Run: headless pygame with SDL's dummy video driver; simulated clock (each Clock.tick advances the game by its frame time, no real sleeping); random seed 0; keys injected as events and as key.get_pressed() state; no mouse input.
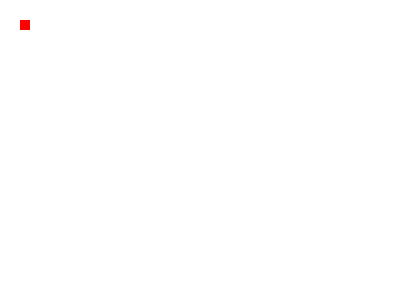
Frame 1 of 4 · flips 1–60 · no input
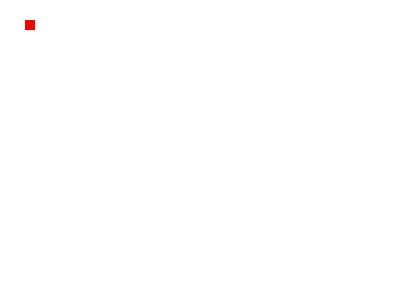
Frame 2 of 4 · flips 61–180 · tapped SPACE, RETURN · held RIGHT (→), D
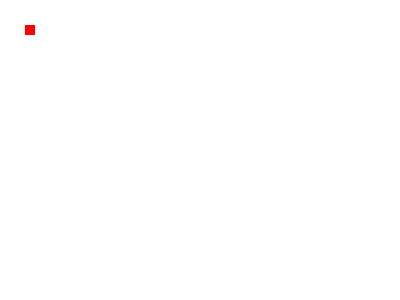
Frame 3 of 4 · flips 181–300 · held DOWN (↓), S
Frame 4 of 4 · flips 301–420 · held LEFT (←), A, UP (↑), W · screen same as frame 1, image omitted

The pygame program that drew these frames:

import pygame

BLACK    = (   0,   0,   0)
WHITE    = ( 255, 255, 255)
GREEN    = (   0, 255,   0)
RED      = ( 255,   0,   0)

pygame.init()

size = (400, 300)
screen = pygame.display.set_mode(size)

pygame.display.set_caption("走動的方塊")

done = False

clock = pygame.time.Clock()

x = 10
y = 10

while not done:
    for event in pygame.event.get(): 
        if event.type == pygame.QUIT: 
            done = True
        if event.type == pygame.KEYDOWN:
            if event.key == pygame.K_LEFT:
                x-=5
            elif event.key == pygame.K_RIGHT:
                x+=5
            elif event.key == pygame.K_UP:
                y-=5
            elif event.key == pygame.K_DOWN:
                y+=5
            else:
                pass

    screen.fill(WHITE)
    pygame.draw.rect(screen, RED, [x + 10, y + 10, 10, 10])
    pygame.display.flip()

    clock.tick(60)
pygame.quit()
